Run: headless pygame with SDL's dummy video driver; simulated clock (each Clock.tick advances the game by its frame time, no real sleeping); random seed 0; keys injected as events and as key.get_pressed() state; no mouse input.
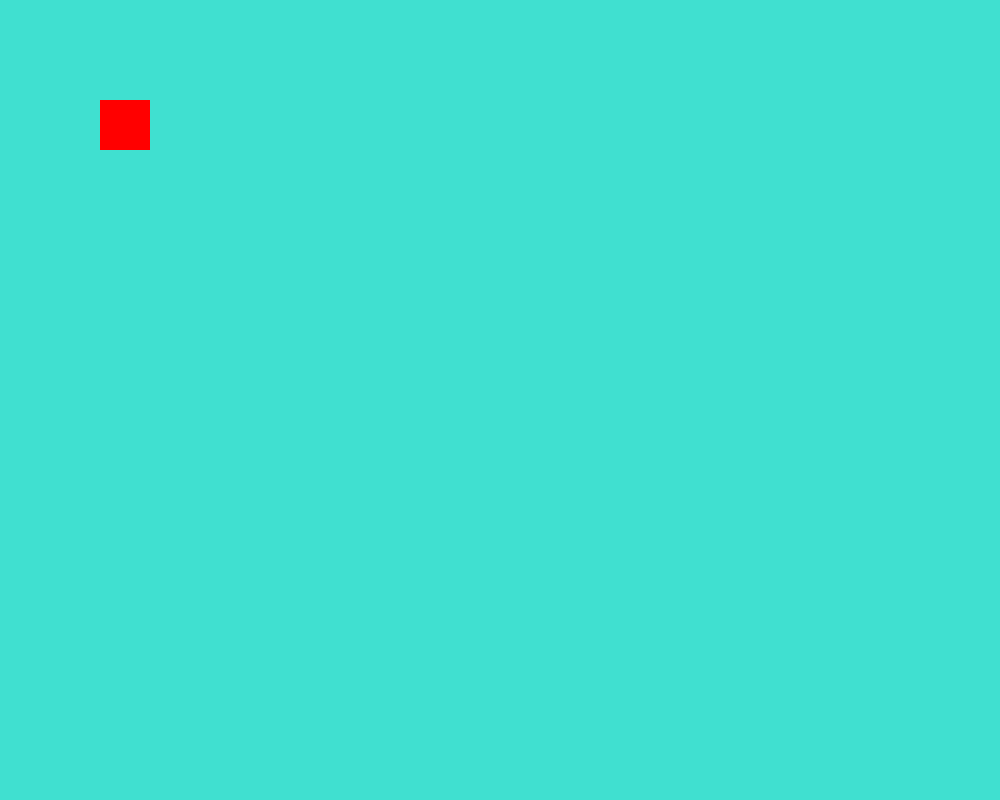
Frame 1 of 4 · flips 1–60 · no input
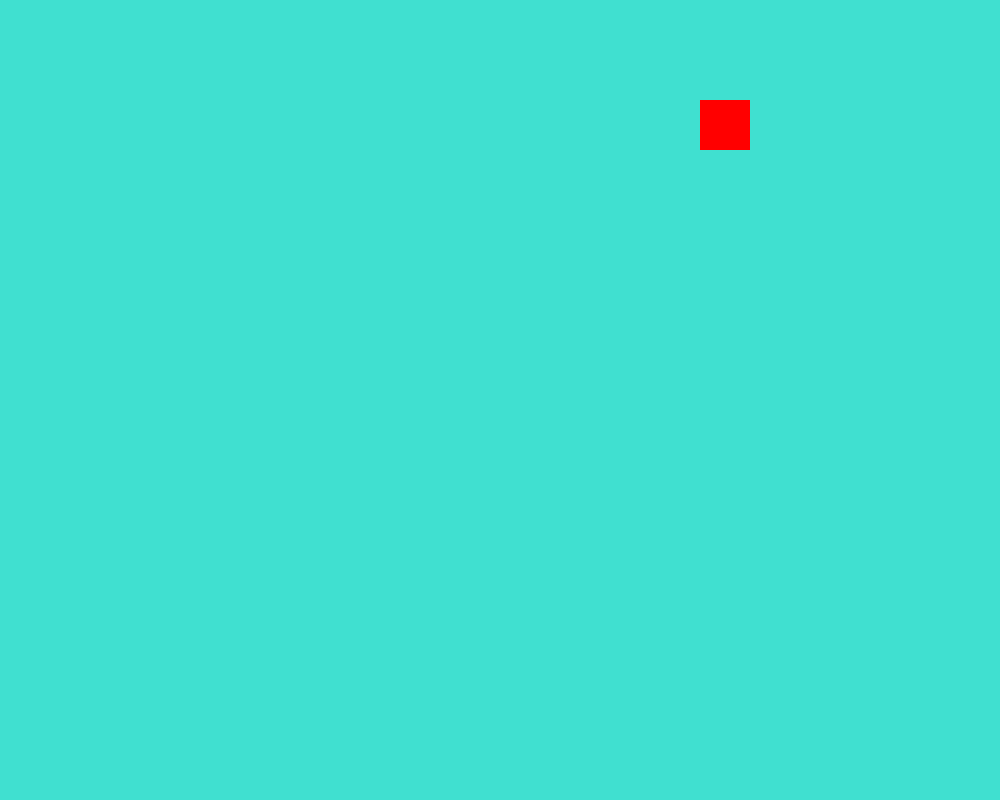
Frame 2 of 4 · flips 61–180 · tapped SPACE, RETURN · held RIGHT (→), D
Frame 3 of 4 · flips 181–300 · held DOWN (↓), S · screen unchanged from frame 2, image omitted
Frame 4 of 4 · flips 301–420 · held LEFT (←), A, UP (↑), W · screen same as frame 1, image omitted

The pygame program that drew these frames:

# Impossible Platformer Game
# Nishchay Bhudia

import pygame

# initialise pygame
pygame.init()

# display settings
WIDTH = 1000
HEIGHT = 800
FPS = 60

PLAYER_VEL = 5

# create window
window = pygame.display.set_mode((WIDTH, HEIGHT))
pygame.display.set_caption("Impossible Game")

clock = pygame.time.Clock()


# player Class
class Player:

    def __init__(self, x, y, width, height):
        self.rect = pygame.Rect(x, y, width, height)
        self.color = (255, 0, 0)

    def move_left(self, vel):
        self.rect.x -= vel

    def move_right(self, vel):
        self.rect.x += vel

    def draw(self, win):
        pygame.draw.rect(win, self.color, self.rect)


# create the player
player = Player(100, 100, 50, 50)

# main loop
run = True

while run:

    clock.tick(FPS)

    for event in pygame.event.get():
        if event.type == pygame.QUIT:
            run = False

    keys = pygame.key.get_pressed()

    if keys[pygame.K_LEFT]:
        player.move_left(PLAYER_VEL)

    if keys[pygame.K_RIGHT]:
        player.move_right(PLAYER_VEL)

    # draw background
    window.fill((64, 224, 208))

    # draw player
    player.draw(window)

    pygame.display.update()

pygame.quit()
